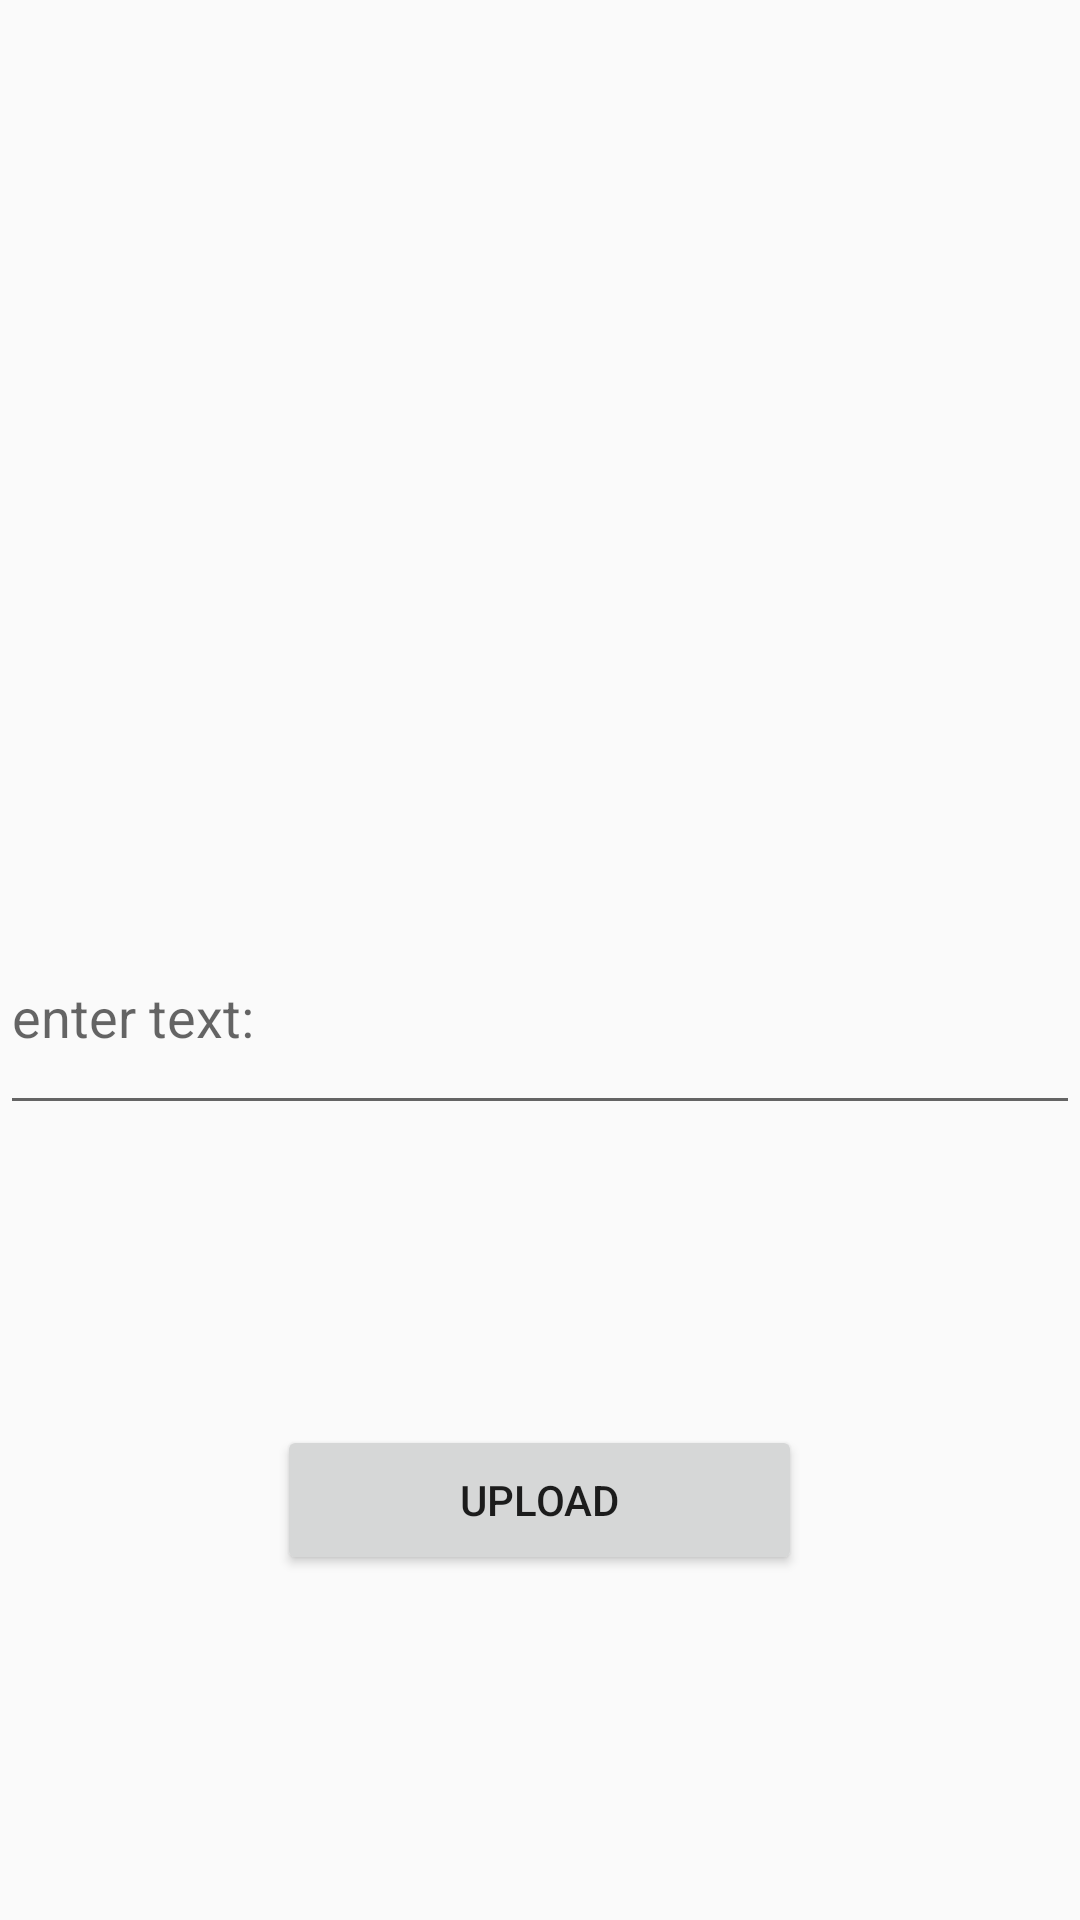

This screen was rendered from an Android layout file. Write that file and the resources it references.
<!-- AndroidManifest.xml: application theme Theme.AppCompat.DayNight.DarkActionBar -->
<!-- res/layout/activity_chats.xml -->
<?xml version="1.0" encoding="utf-8"?>
<LinearLayout xmlns:android="http://schemas.android.com/apk/res/android"
    xmlns:app="http://schemas.android.com/apk/res-auto"
    xmlns:tools="http://schemas.android.com/tools"
    android:layout_width="match_parent"
    android:layout_height="match_parent"
    android:orientation="vertical"
    tools:context=".ChatsActivity">

    <ListView
        android:id="@+id/lV1"
        android:layout_width="match_parent"
        android:layout_height="200dp" />

    <Space
        android:layout_width="match_parent"
        android:layout_height="100dp" />

    <EditText
        android:id="@+id/eTdata"
        android:layout_width="match_parent"
        android:layout_height="75dp"
        android:hint="enter text: " />

    <Space
        android:layout_width="match_parent"
        android:layout_height="100dp" />

    <Button
        android:id="@+id/btnUp"
        android:layout_width="175dp"
        android:layout_height="50dp"
        android:layout_gravity="center"
        android:onClick="write"
        android:text="upload" />

</LinearLayout>
<!-- resources referenced by this layout -->
<resources>

</resources>
